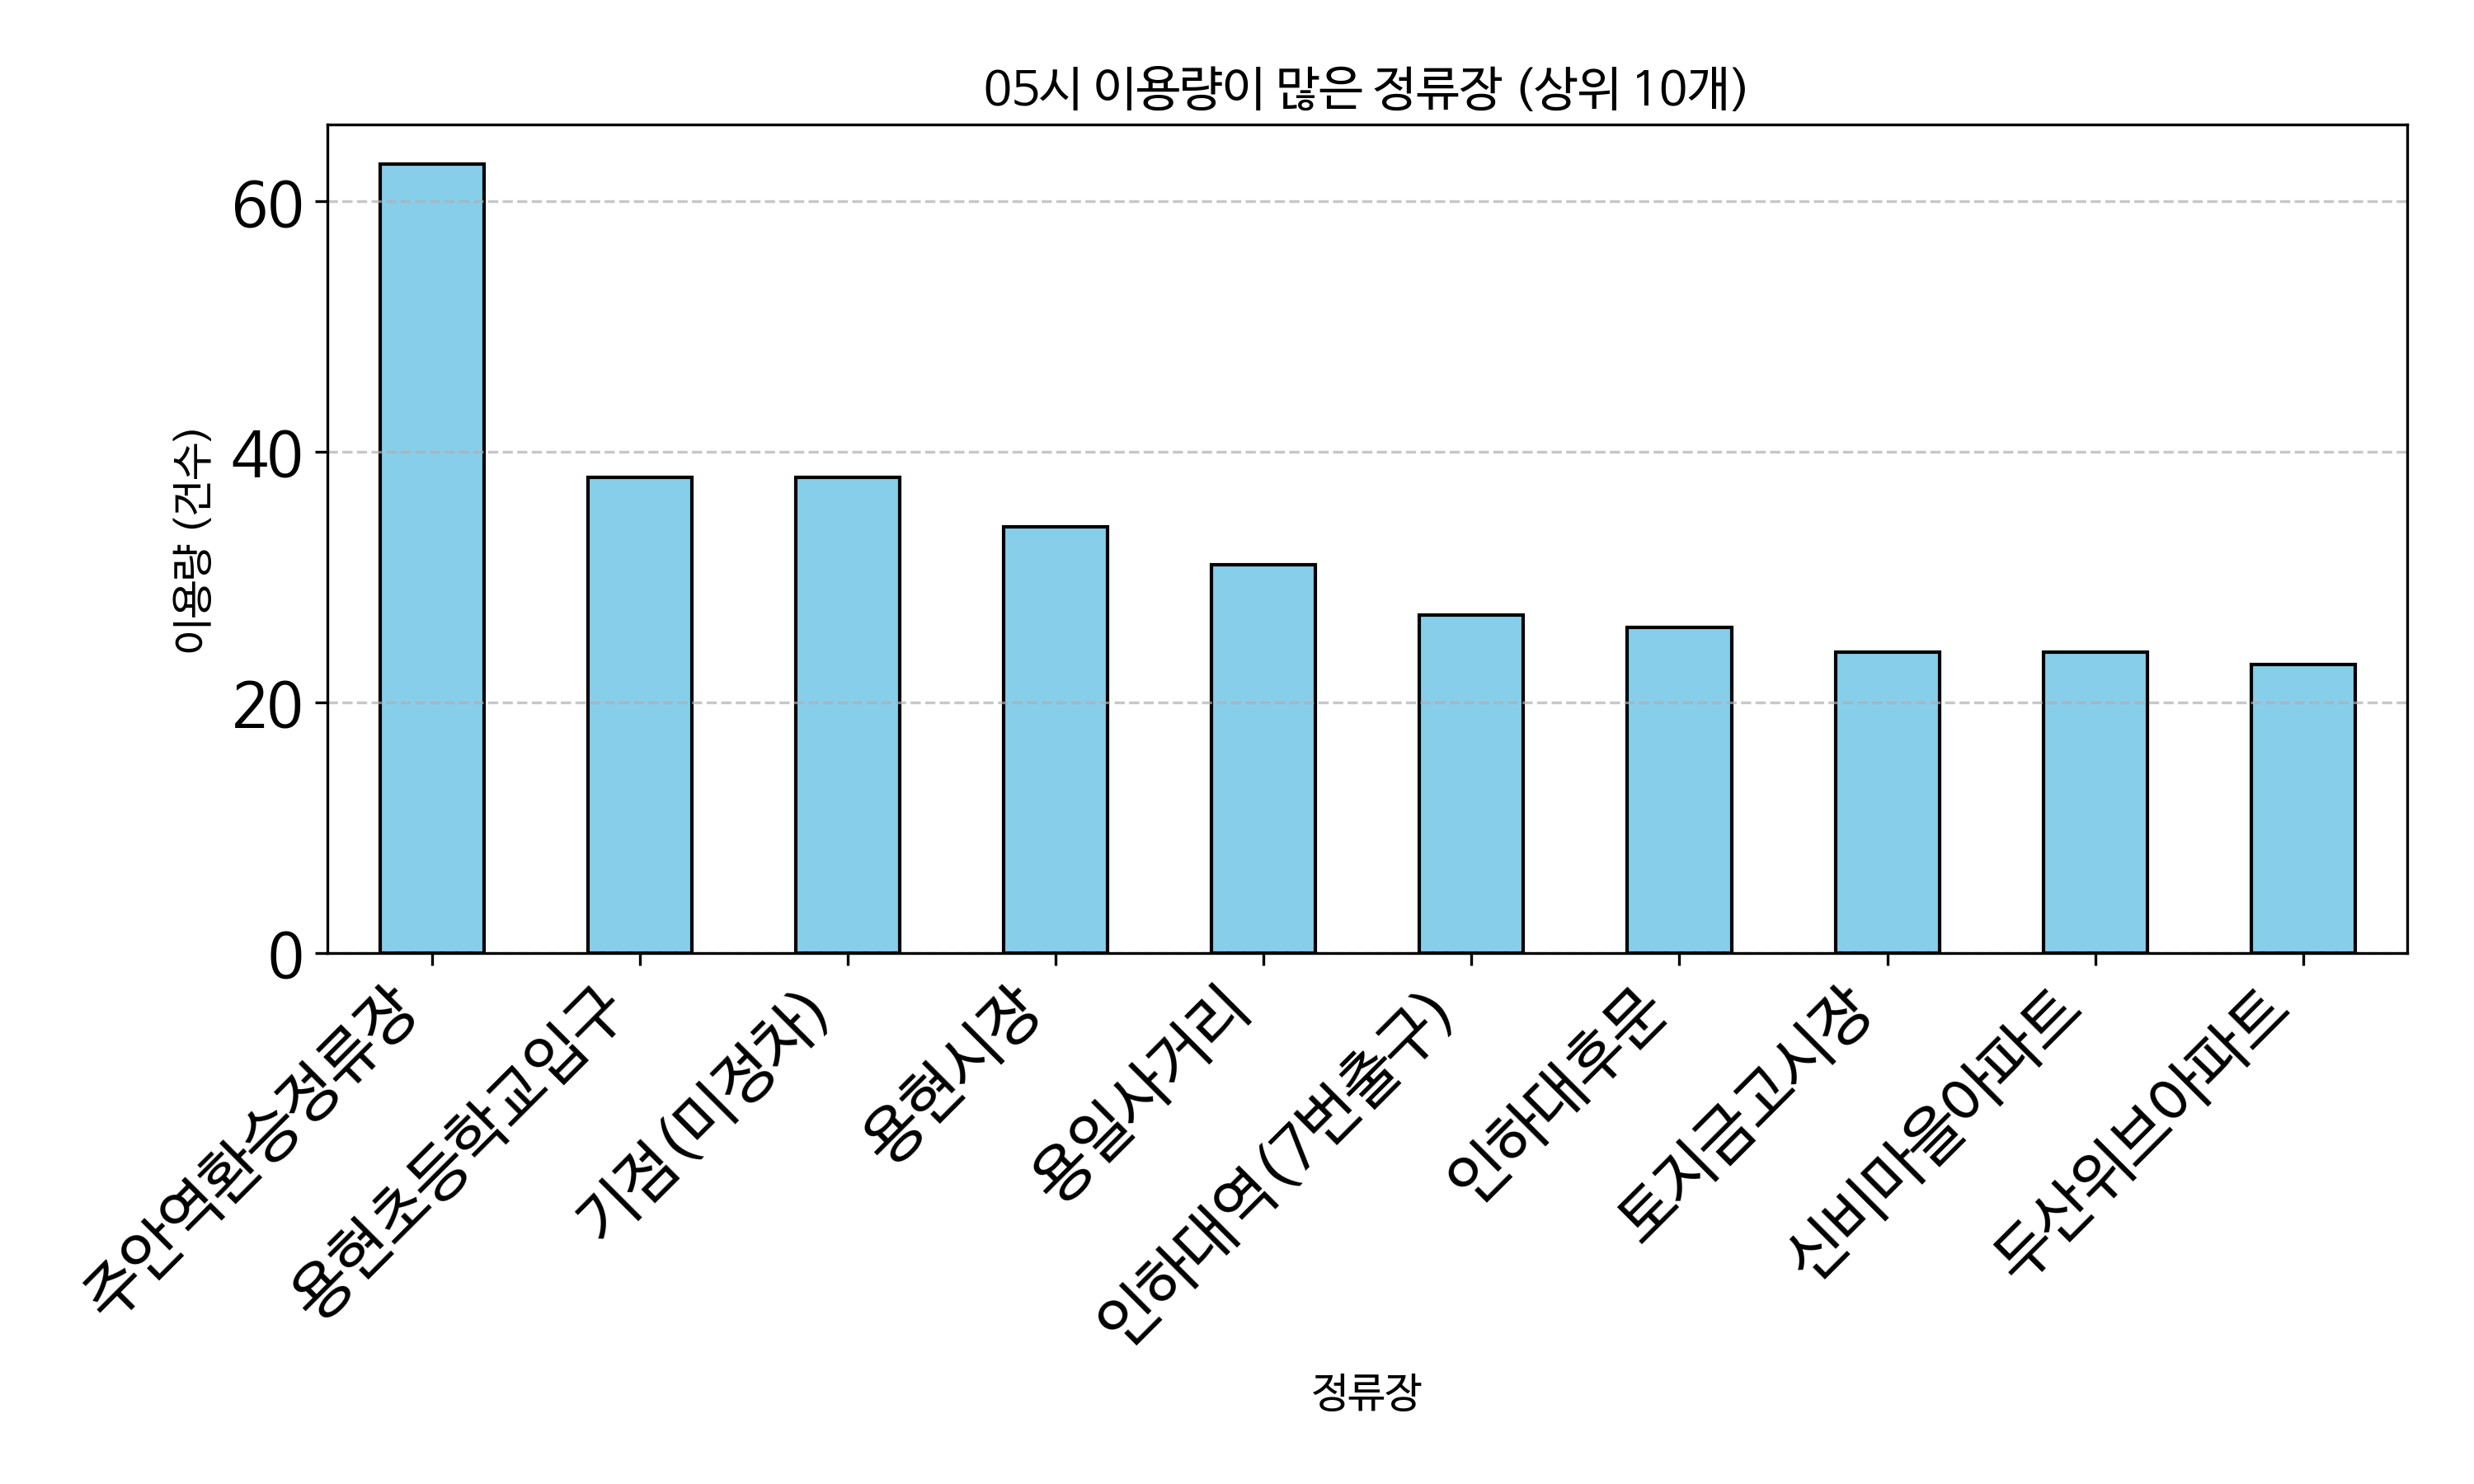

Data behind this chart, as committed beside it:
정류장, count
주안역환승정류장, 63
용현초등학교입구, 38
기점(미정차), 38
용현시장, 34
용일사거리, 31
인하대역(7번출구), 27
인하대후문, 26
토지금고시장, 24
신비마을아파트, 24
두산위브아파트, 23
배다리, 21
인하대역(1번출구), 21
주안7동행정복지센터, 20
아주아파트.미추홀학교, 19
원흥아파트, 17
신동아아파트3차, 17
용현고가교, 15
금호2차아파트, 15
송도파크레인동일하이빌, 15
롯데백화점(인천터미널), 14
신동아아파트5차, 14
학익사거리(동아풍림아파트), 14
인천향교유림회관, 14
유원아파트, 14
용현고개, 13
백산아파트, 13
풍림아이원아파트, 13
문학경로당, 13
신동아아파트(B), 13
신명아파트.대우3차아파트, 12
송내역남부, 12
부평구청, 11
벽산이삭아파트, 11
동인천역, 11
인천교통공사, 11
학산사거리, 10
학익시장앞, 10
부원중학교, 10
현광아파트후문, 8
장미아파트, 8
인천향교.인천도호부청사, 8
남동중학교, 8
남중학교, 8
라이프아파트, 8
송도파크자이, 8
독배로317번길(삼거리), 7
미송초등학교, 7
루원이편한세상하늘채(125동), 7
계룡리슈빌, 7
송도유원지(도로교통공단), 7
루원이편한세상하늘채(112동), 7
신기.남부종합시장(진흥사거리), 6
풍림1차아파트, 6
한국아파트, 6
부천시청역1번출구, 6
신동아아파트8차, 6
도림아이파크아파트, 6
윤성아파트(인항고교), 6
힘찬병원, 6
정석항공과학고, 6
... 121 more rows
